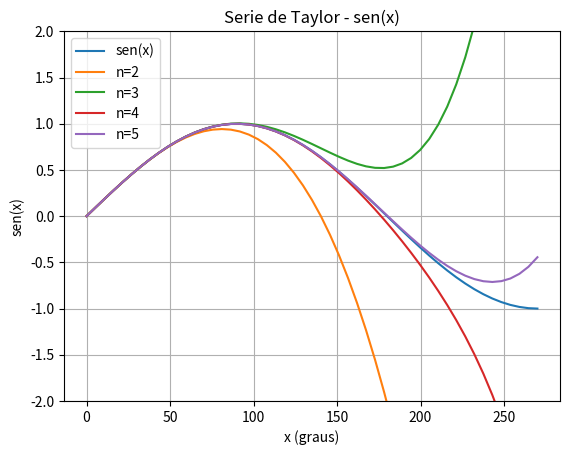

Source code (Python):
'''
Não printa o valor do seno 'exato' (linha 42)
[linha 39]- O erro esperado está calculado errado (linha 40)
[linha 36]- Mal nome de variável, 'prox_termo' não é o próximo termo da série, mas a série em um termo a mais;
'valor_esperado' é o próximo termo da série. (feito)
4.5/6
'''
# -*- coding: utf-8 -*-
"""seno

Automatically generated by Colaboratory.

Original file is located at
    https://colab.research.google.com/<link-removed>
"""

# -*- coding: utf-8 -*-
import math as mt
import matplotlib.pyplot as plt
import numpy as np

print("esse programa deseja calcular a serie de Taylor da função sen(x)")

def taylor_seno(x,n):  #função que calcula o seno atraves da serie de Taylor
  seno = 0
  for i in range(n):
    seno += (-1)**i / mt.factorial(2*i+1) * x**(2*i+1)  #soma todos as partes da serie de taylor
  return seno


#letra c
print("- 1c) variamos o valor de x, mas truncamos o valor do termo em 4 \n")
nc = 4
xc = 0
for xc in range(1,6):
  sen_c = taylor_seno(xc,nc)
  x0 = 0
  serie_com_prox_termo = taylor_seno(xc+1,nc)           #serie de taylor com mais um termo
  prox_termo = (xc - x0)**(nc+1)/mt.factorial(nc+1)     #proximo termo da serie 
  erro = sen_c - mt.sin(xc)
  #termo_seguinte = taylor_seno(x,n+1) - taylor_seno(x,n)               #Calcular o valor do próximo termo 
  #print("O termo seguinte é: ",termo_seguinte)                         #Esse termo deve ter a mesma ordem do erro
  print("o seno de %.2f" %(xc))
  print("ordem:%.d , seno pela serie: %.5f , proximo termo será: %.5f , seno 'exato': %.5f , erro esperado: %.5f \n" %(nc,sen_c,prox_termo,mt.sin(xc),erro))

#letra d
print("\n- 1d) Gráfico que mostra como o seno varia a medida que n e x variam \n")
xd = np.linspace(0,3*np.pi/2,51)
y = np.sin(xd)
y2 = taylor_seno(xd,2)
y3 = taylor_seno(xd,3)
y4 = taylor_seno(xd,4)
y5 = taylor_seno(xd,5)

x_graus = np.degrees(xd)  #converte os valores do eixo x de radianos para graus
plt.plot(x_graus,y,label='sen(x)')
plt.plot(x_graus,y2, label='n=2')
plt.plot(x_graus,y3,label='n=3')
plt.plot(x_graus,y4,label='n=4')
plt.plot(x_graus,y5,label='n=5')
plt.grid(True)
plt.ylim(-2,2)  #limita a variação do eixo y
plt.title("Serie de Taylor - sen(x)")
plt.xlabel('x (graus)')
plt.ylabel('sen(x)')
plt.legend()
plt.show()
